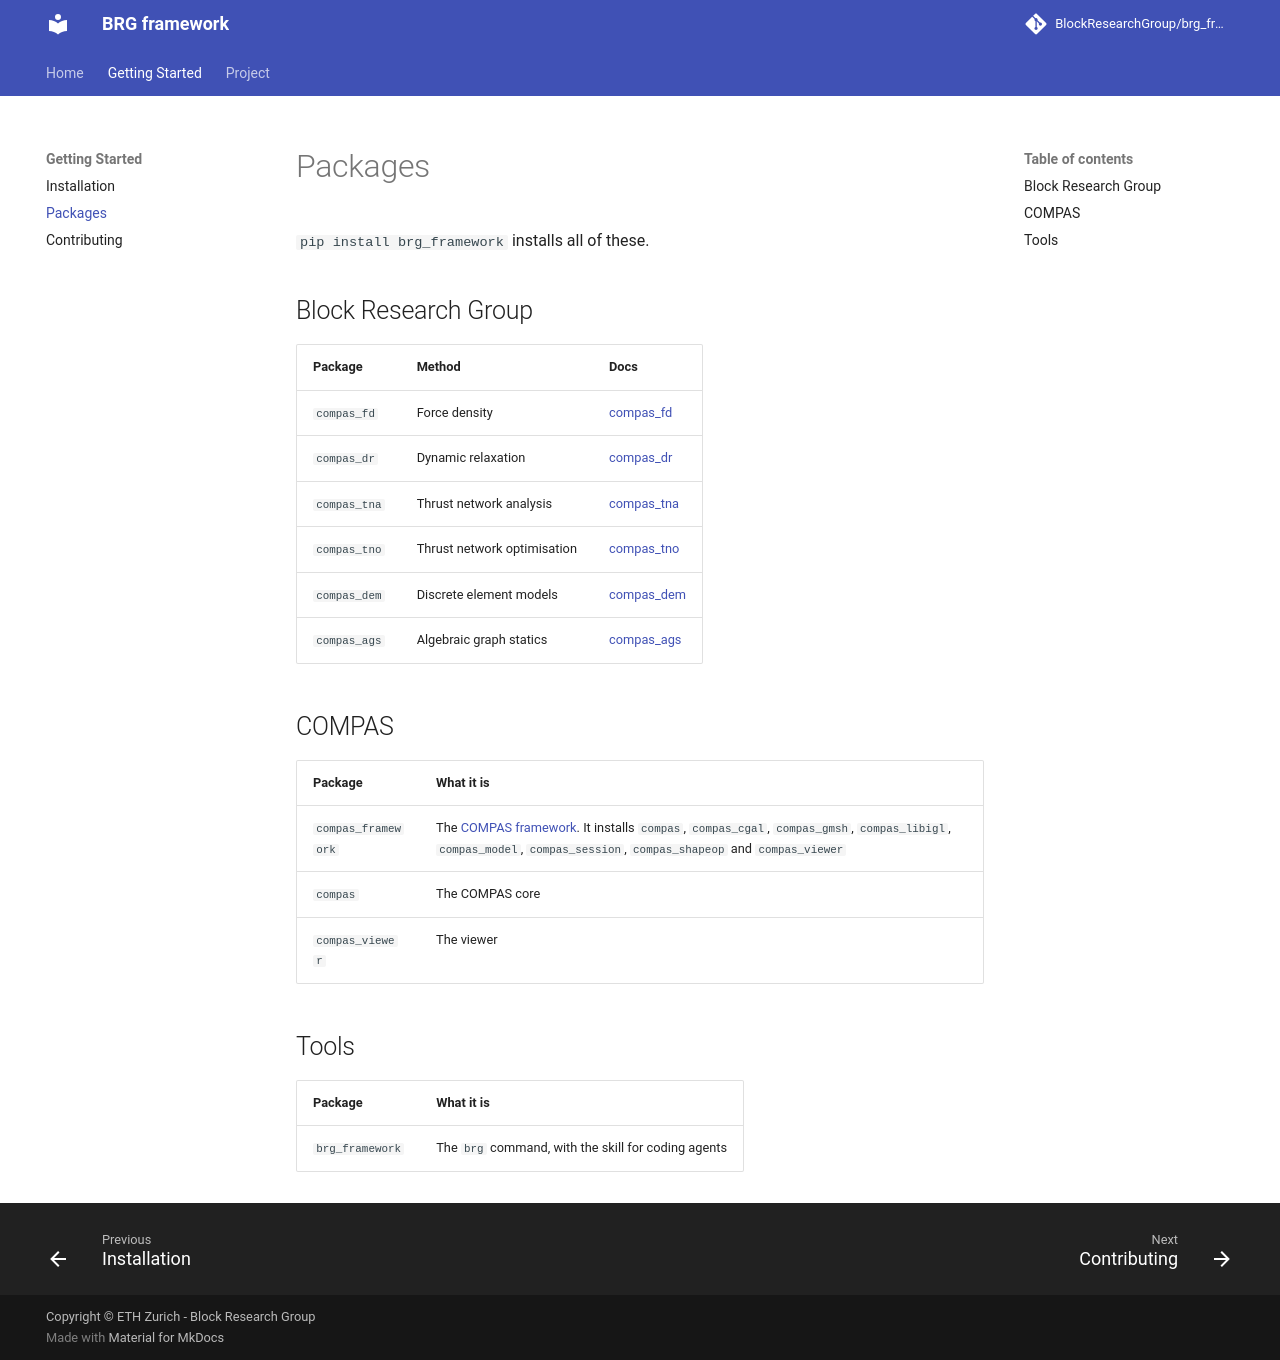

repository: petrasvestartas/brg_framework · page: packages/index.html · generator: mkdocs

# Packages

`pip install brg_framework` installs all of these.

## Block Research Group

| Package | Method | Docs |
| --- | --- | --- |
| `compas_fd` | Force density | [compas_fd](https://blockresearchgroup.github.io/compas_fd) |
| `compas_dr` | Dynamic relaxation | [compas_dr](https://blockresearchgroup.github.io/compas_dr) |
| `compas_tna` | Thrust network analysis | [compas_tna](https://blockresearchgroup.github.io/compas_tna) |
| `compas_tno` | Thrust network optimisation | [compas_tno](https://blockresearchgroup.github.io/compas_tno) |
| `compas_dem` | Discrete element models | [compas_dem](https://blockresearchgroup.github.io/compas_dem) |
| `compas_ags` | Algebraic graph statics | [compas_ags](https://blockresearchgroup.github.io/compas_ags/latest) |

## COMPAS

| Package | What it is |
| --- | --- |
| `compas_framework` | The [COMPAS framework](https://github.com/compas-dev/compas_framework). It installs `compas`, `compas_cgal`, `compas_gmsh`, `compas_libigl`, `compas_model`, `compas_session`, `compas_shapeop` and `compas_viewer` |
| `compas` | The COMPAS core |
| `compas_viewer` | The viewer |

## Tools

| Package | What it is |
| --- | --- |
| `brg_framework` | The `brg` command, with the skill for coding agents |
